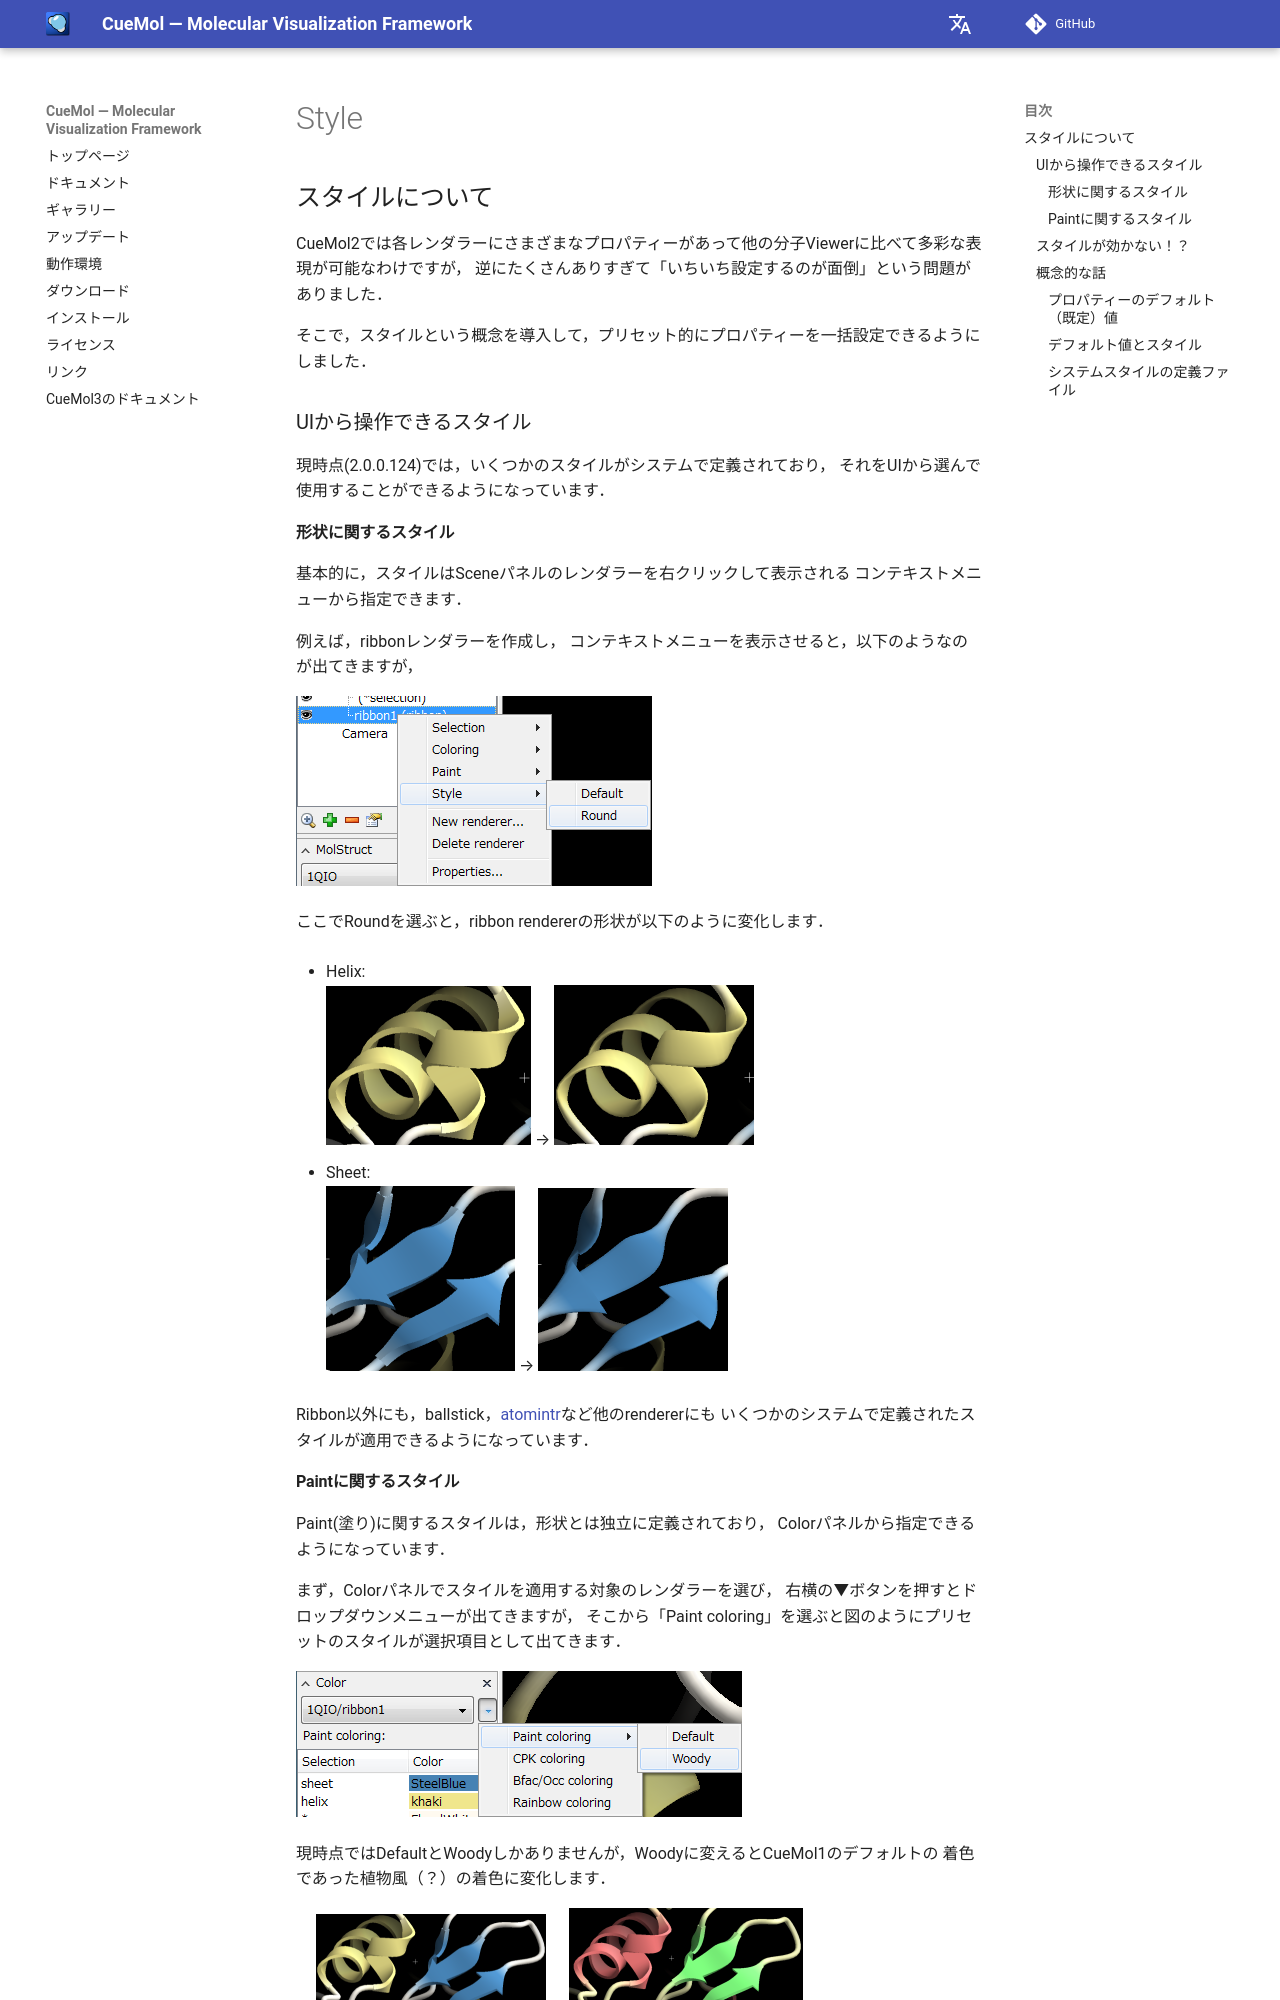

repository: CueMol/cuemol2_docs · page: cuemol2/Style/index.html · generator: mkdocs

## スタイルについて
CueMol2では各レンダラーにさまざまなプロパティーがあって他の分子Viewerに比べて多彩な表現が可能なわけですが，
逆にたくさんありすぎて「いちいち設定するのが面倒」という問題がありました．

そこで，スタイルという概念を導入して，プリセット的にプロパティーを一括設定できるようにしました．

### UIから操作できるスタイル
現時点(2.0.0.124)では，いくつかのスタイルがシステムで定義されており，
それをUIから選んで使用することができるようになっています．

#### 形状に関するスタイル
基本的に，スタイルはSceneパネルのレンダラーを右クリックして表示される
コンテキストメニューから指定できます．

例えば，ribbonレンダラーを作成し，
コンテキストメニューを表示させると，以下のようなのが出てきますが，


![style_ribbon_ctxtmenu1](../../assets/images/cuemol2/Style/style_ribbon_ctxtmenu1.png)


ここでRoundを選ぶと，ribbon rendererの形状が以下のように変化します．

*  Helix: <br/>
![style_helix_default1](../../assets/images/cuemol2/Style/style_helix_default1.png) → ![style_helix_round1](../../assets/images/cuemol2/Style/style_helix_round1.png)

*  Sheet: <br/>
![style_sheet_default1](../../assets/images/cuemol2/Style/style_sheet_default1.png) → ![style_sheet_round1](../../assets/images/cuemol2/Style/style_sheet_round1.png)

Ribbon以外にも，ballstick，[atomintr](../../Documents/GUIのチュートリアル(CueMol2)/Step13)など他のrendererにも
いくつかのシステムで定義されたスタイルが適用できるようになっています．
